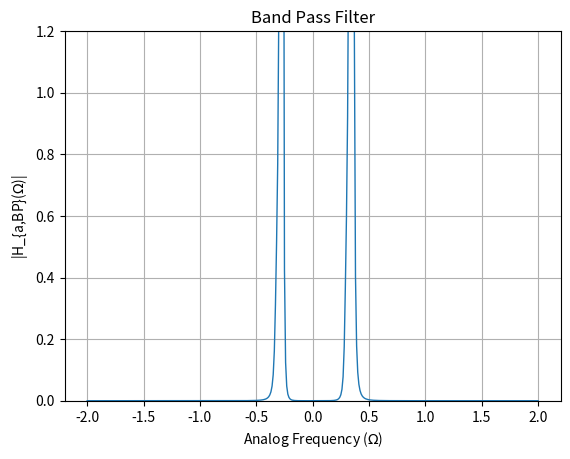

Write Python code to recreate this figure.
import numpy as np
import matplotlib.pyplot as plt

# Given parameters
s1=-0.3913 -0.4156j                             
s2= -0.3913 + 0.4156j
s3= -0.1621 + 1.0033j                           
s4= 0.1621 + 1.0033j
epsilon = 0.4
Omega_Lp = 1

# Define denominator polynomial
den = np.poly([s1, s2, s3, s4])

# Define frequency range
w = np.arange(-2, 2.01, 0.01)

G_LP = 0.2474
num = G_LP

Omega_p1 = 0.2566
Omega_p2 = 0.342

Omega_s1 = 0.2450
Omega_s2 = 0.3742

# Define parameters for transformation
B = 0.0854
Omega0 = 0.308

# Perform transformation to get s_L
s_L = (1j * w)**2 + Omega0**2
s_L = s_L / (B * (1j * w))

# Band pass gain
G_bp = 1.1425

# Substitute s = jw into H(s)
H = G_bp * (num / np.polyval(den, s_L))

# Plot magnitude response for H(s)
plt.figure()
plt.plot(w, abs(H), linewidth=1)
plt.title('Band Pass Filter')
plt.xlabel('Analog Frequency ($\Omega$)')
plt.ylabel('|H_{a,BP}($\Omega$)|')
plt.grid(True)
plt.ylim(0, 1.2)
plt.savefig("Band_Pass_Filter.png")
